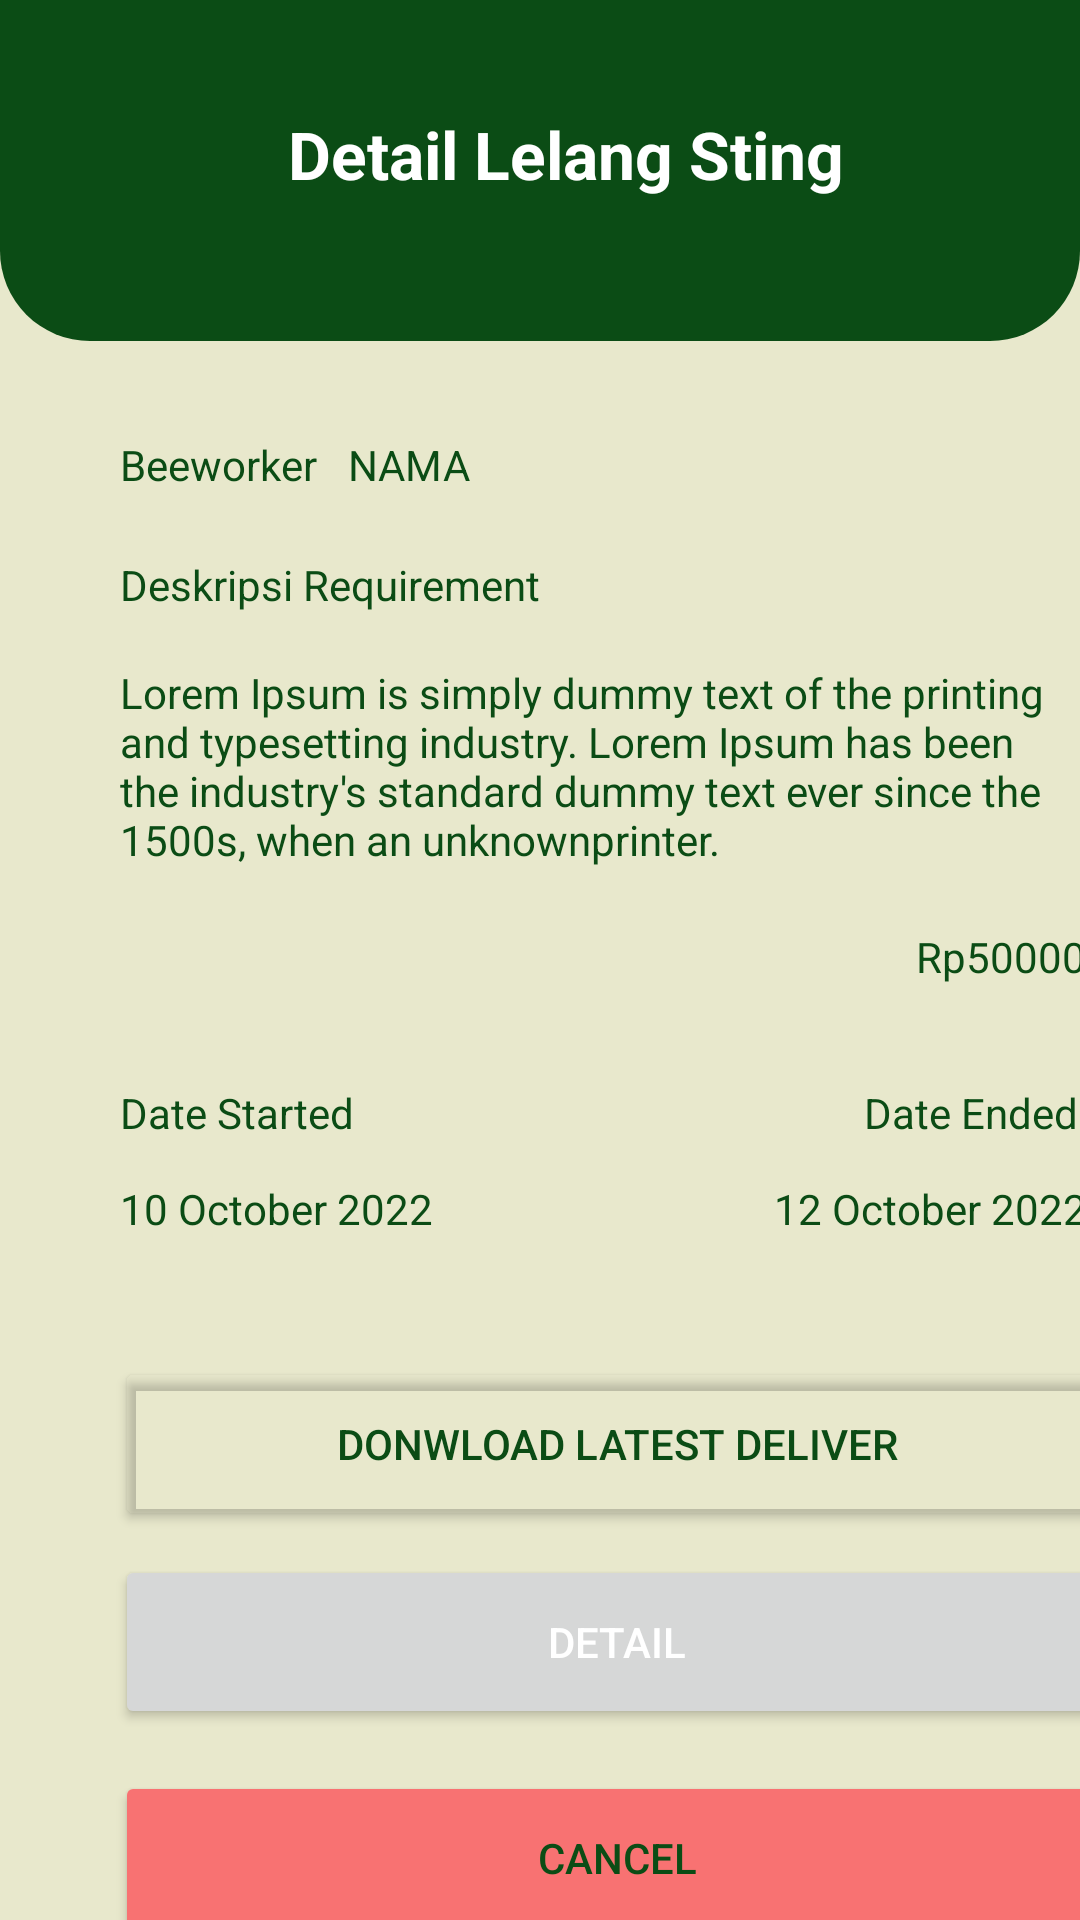

Write the Android layout XML for this screen, with the resource values it uses.
<!-- AndroidManifest.xml: application theme Theme.BeeHive -->
<!-- res/layout/fragment_detail_lelang_sting.xml -->
<?xml version="1.0" encoding="utf-8"?>
<FrameLayout xmlns:android="http://schemas.android.com/apk/res/android"
    xmlns:app="http://schemas.android.com/apk/res-auto"
    xmlns:tools="http://schemas.android.com/tools"
    android:layout_width="match_parent"
    android:layout_height="match_parent"
    android:background="@color/bg"
    tools:context=".lelang_sting.DetailLelangStingFragment">


    <androidx.constraintlayout.widget.ConstraintLayout
        android:layout_width="match_parent"
        android:layout_height="match_parent">

        <Button
            android:id="@+id/btnCancel"
            android:layout_width="335dp"
            android:layout_height="58dp"
            android:layout_marginTop="80dp"
            android:backgroundTint="@color/error"
            android:text="Cancel"
            android:textColor="@color/primary"
            app:layout_constraintEnd_toEndOf="@+id/btnDownload3"
            app:layout_constraintHorizontal_bias="1.0"
            app:layout_constraintStart_toStartOf="@+id/btnDownload3"
            app:layout_constraintTop_toBottomOf="@+id/btnDownload3" />

        <TextView
            android:id="@+id/lblHarga"
            android:layout_width="126dp"
            android:layout_height="27dp"
            android:layout_marginStart="236dp"
            android:layout_marginTop="196dp"
            android:text="Rp50000"
            android:textAlignment="textEnd"
            android:textColor="@color/primary"
            app:layout_constraintStart_toStartOf="parent"
            app:layout_constraintTop_toBottomOf="@+id/constraintLayout5" />

        <TextView
            android:id="@+id/lbl2"
            android:layout_width="wrap_content"
            android:layout_height="wrap_content"
            android:layout_marginStart="40dp"
            android:layout_marginTop="248dp"
            android:text="Date Started"
            android:textColor="@color/primary"
            app:layout_constraintStart_toStartOf="parent"
            app:layout_constraintTop_toBottomOf="@+id/constraintLayout5" />

        <TextView
            android:id="@+id/lblDateStarted"
            android:layout_width="wrap_content"
            android:layout_height="wrap_content"
            android:layout_marginStart="40dp"
            android:layout_marginTop="280dp"
            android:text="10 October 2022"
            android:textColor="@color/primary"
            app:layout_constraintStart_toStartOf="parent"
            app:layout_constraintTop_toBottomOf="@+id/constraintLayout5" />

        <TextView
            android:id="@+id/lbl5"
            android:layout_width="wrap_content"
            android:layout_height="wrap_content"
            android:layout_marginStart="288dp"
            android:layout_marginTop="248dp"
            android:text="Date Ended"
            android:textColor="@color/primary"
            app:layout_constraintStart_toStartOf="parent"
            app:layout_constraintTop_toBottomOf="@+id/constraintLayout5" />

        <TextView
            android:id="@+id/lblDateEnded"
            android:layout_width="200dp"
            android:layout_height="wrap_content"
            android:layout_marginStart="162dp"
            android:layout_marginTop="280dp"
            android:text="12 October 2022"
            android:textAlignment="textEnd"
            android:textColor="@color/primary"
            app:layout_constraintStart_toStartOf="parent"
            app:layout_constraintTop_toBottomOf="@+id/constraintLayout5" />

        <TextView
            android:id="@+id/lblDeskripsi"
            android:layout_width="322dp"
            android:layout_height="wrap_content"
            android:layout_marginStart="40dp"
            android:layout_marginTop="108dp"
            android:text="Lorem Ipsum is simply dummy text of the printing and typesetting industry. Lorem Ipsum has been the industry's standard dummy text ever since the 1500s, when an unknownprinter. "
            android:textColor="@color/primary"
            app:layout_constraintStart_toStartOf="parent"
            app:layout_constraintTop_toBottomOf="@+id/constraintLayout5" />

        <androidx.constraintlayout.widget.ConstraintLayout
            android:id="@+id/constraintLayout5"
            android:layout_width="match_parent"
            android:layout_height="117dp"
            android:layout_marginTop="-4dp"
            android:background="@drawable/background_curved_1"
            app:layout_constraintStart_toStartOf="parent"
            app:layout_constraintTop_toTopOf="parent">

            <ImageButton
                android:id="@+id/btnBack"
                android:layout_width="55dp"
                android:layout_height="55dp"
                android:layout_marginStart="16dp"
                android:layout_marginTop="28dp"
                android:clickable="true"
                android:src="@drawable/back"
                app:backgroundTint="@android:color/transparent"
                app:layout_constraintStart_toStartOf="parent"
                app:layout_constraintTop_toTopOf="parent" />

            <TextView
                android:id="@+id/lblNamaSting"
                android:layout_width="wrap_content"
                android:layout_height="wrap_content"
                android:layout_marginStart="96dp"
                android:layout_marginTop="40dp"
                android:text="Detail Lelang Sting"
                android:textColor="@color/white"
                android:textSize="22sp"
                android:textStyle="bold"
                app:layout_constraintStart_toStartOf="parent"
                app:layout_constraintTop_toTopOf="parent" />
        </androidx.constraintlayout.widget.ConstraintLayout>

        <TextView
            android:id="@+id/lblNamaBeeworker"
            android:layout_width="wrap_content"
            android:layout_height="wrap_content"
            android:layout_marginStart="40dp"
            android:layout_marginTop="32dp"
            android:text="Beeworker"
            android:textColor="@color/primary"
            app:layout_constraintStart_toStartOf="parent"
            app:layout_constraintTop_toBottomOf="@+id/constraintLayout5" />

        <TextView
            android:id="@+id/lblBeeworkerName"
            android:layout_width="wrap_content"
            android:layout_height="wrap_content"
            android:layout_marginStart="116dp"
            android:layout_marginTop="32dp"
            android:text="NAMA"
            android:textColor="@color/primary"
            app:layout_constraintStart_toStartOf="parent"
            app:layout_constraintTop_toBottomOf="@+id/constraintLayout5" />

        <TextView
            android:id="@+id/lbl1"
            android:layout_width="wrap_content"
            android:layout_height="wrap_content"
            android:layout_marginStart="40dp"
            android:layout_marginTop="72dp"
            android:text="Deskripsi Requirement"
            android:textColor="@color/primary"
            app:layout_constraintStart_toStartOf="parent"
            app:layout_constraintTop_toBottomOf="@+id/constraintLayout5" />

        <Button
            android:id="@+id/btnDownload3"
            android:layout_width="335dp"
            android:layout_height="58dp"
            android:layout_marginTop="40dp"
            android:backgroundTint="@android:color/transparent"
            android:text="Donwload Latest Deliver"
            android:textColor="@color/primary"
            app:layout_constraintEnd_toEndOf="@+id/lblDateEnded"
            app:layout_constraintHorizontal_bias="0.142"
            app:layout_constraintStart_toStartOf="@+id/lblDateStarted"
            app:layout_constraintTop_toBottomOf="@+id/lblDateEnded"
            app:strokeColor="@color/primary"
            app:strokeWidth="1dp" />

        <Button
            android:id="@+id/btnDetail"
            android:layout_width="335dp"
            android:layout_height="58dp"
            android:layout_marginTop="8dp"
            android:text="Detail"
            android:textColor="@color/white"
            app:layout_constraintEnd_toEndOf="@+id/btnDownload3"
            app:layout_constraintHorizontal_bias="0.0"
            app:layout_constraintStart_toStartOf="@+id/btnDownload3"
            app:layout_constraintTop_toBottomOf="@+id/btnDownload3" />

    </androidx.constraintlayout.widget.ConstraintLayout>
</FrameLayout>
<!-- resources referenced by this layout -->
<resources>
  <color name="bg">#E8E8CC</color>
  <color name="error">#F87272</color>
  <color name="primary">#0B4C15</color>
  <color name="white">#FFFFFFFF</color>
  <!-- drawable background_curved_1 (drawable) -->
  <?xml version="1.0" encoding="utf-8"?>
  <shape xmlns:android="http://schemas.android.com/apk/res/android"
      android:shape="rectangle"
      android:padding="10dp">
  
      <solid android:color="@color/primary" />
      <corners
          android:bottomRightRadius="30dp"
          android:bottomLeftRadius="30dp"
          android:topLeftRadius="0dp"
          android:topRightRadius="0dp" />
  </shape>
  <style name="Theme.BeeHive" parent="Theme.MaterialComponents.DayNight.DarkActionBar">
          
          <item name="colorPrimary">@color/primary</item>
          <item name="colorPrimaryVariant">@color/purple_700</item>
          <item name="colorOnPrimary">@color/primary</item>
          
          <item name="colorSecondary">@color/secondary</item>
          <item name="colorSecondaryVariant">@color/teal_700</item>
          <item name="colorOnSecondary">@color/secondary</item>
          <item name="android:textColorPrimary">@color/black</item>
          
          <item name="android:statusBarColor" tools:targetApi="l">?attr/colorPrimaryVariant</item>
          
      </style>
  <color name="purple_700">#FF3700B3</color>
  <color name="secondary">#F0BB62</color>
  <color name="teal_700">#FF018786</color>
  <color name="black">#FF000000</color>
</resources>
